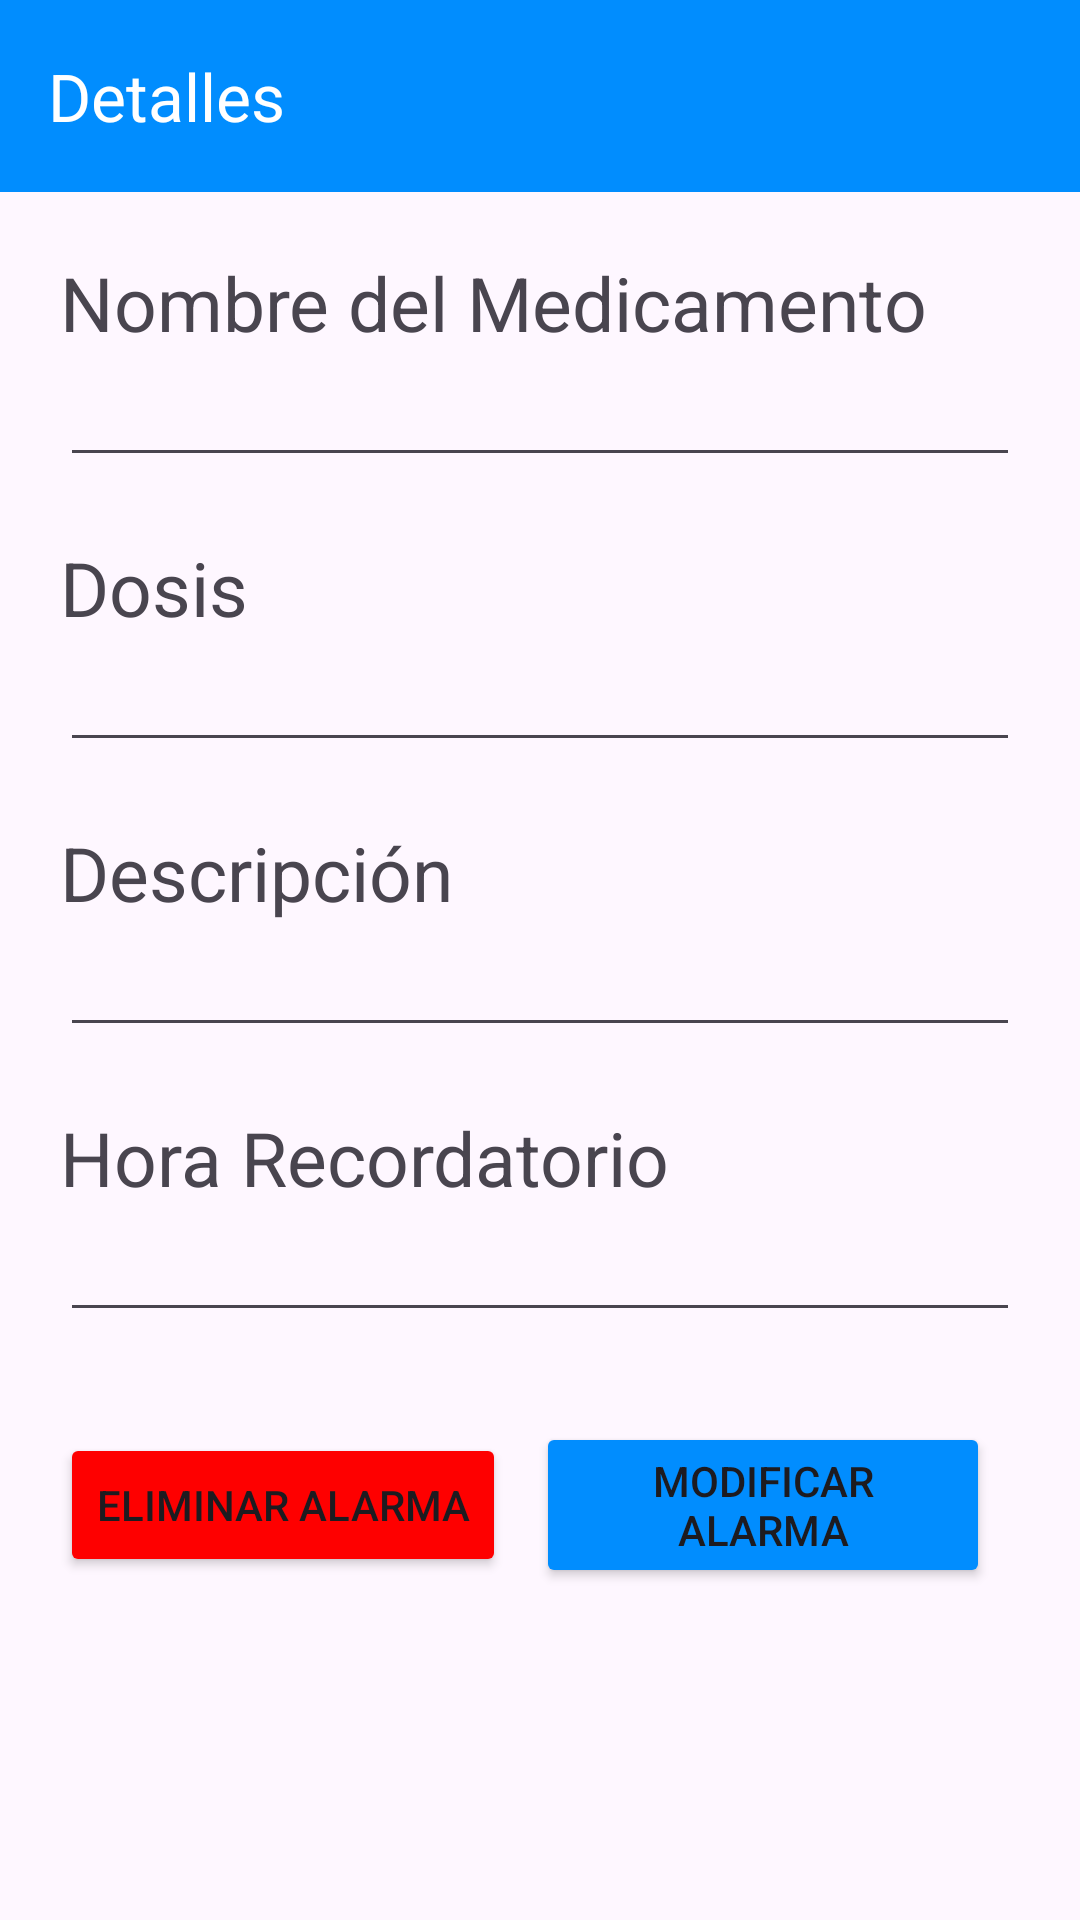

Reconstruct the res/layout file that produces this screen, plus the resources it refers to.
<!-- AndroidManifest.xml: application theme Theme.PillAssist -->
<!-- res/layout/activity_modificar_list_medicamento.xml -->
<?xml version="1.0" encoding="utf-8"?>
<LinearLayout xmlns:android="http://schemas.android.com/apk/res/android"
    xmlns:app="http://schemas.android.com/apk/res-auto"
    xmlns:tools="http://schemas.android.com/tools"
    android:layout_width="match_parent"
    android:layout_height="match_parent"
    android:orientation="vertical"
    tools:context=".CrearAlarma">
    <androidx.appcompat.widget.Toolbar
        android:background="#018DFE"
        app:title="Detalles"
        app:titleTextColor="@color/white"
        android:layout_width="match_parent"
        android:layout_height="wrap_content">
    </androidx.appcompat.widget.Toolbar>

    <ScrollView
        android:layout_width="match_parent"
        android:layout_height="match_parent">
        <LinearLayout
            android:orientation="vertical"
            android:padding="20dp"
            android:layout_width="match_parent"
            android:layout_height="match_parent">

            <TextView
                android:layout_width="match_parent"
                android:layout_height="wrap_content"
                android:text="Nombre del Medicamento"
                android:textSize="25dp"
                />

            <EditText
                android:id="@+id/nombreMedicamnetoM"
                android:layout_width="match_parent"
                android:layout_height="wrap_content"
                android:inputType="text"></EditText>


            <TextView
                android:layout_marginTop="20dp"
                android:layout_width="match_parent"
                android:layout_height="wrap_content"
                android:text="Dosis"
                android:textSize="25dp"
                />
            <EditText
                android:id="@+id/dosisRecordatorioM"
                android:inputType="number"
                android:layout_width="match_parent"
                android:layout_height="wrap_content">
            </EditText>
            <TextView
                android:layout_marginTop="20dp"
                android:layout_width="match_parent"
                android:layout_height="wrap_content"
                android:text="Descripción"
                android:textSize="25dp"
                />
            <EditText
                android:id="@+id/descripcionRecordatorioM"
                android:inputType="text"
                android:layout_width="match_parent"
                android:layout_height="wrap_content">
            </EditText>
            <TextView
                android:layout_marginTop="20dp"
                android:layout_width="match_parent"
                android:layout_height="wrap_content"
                android:text="Hora Recordatorio"
                android:textSize="25dp"
                />
            <EditText
                android:id="@+id/horaRecordatorioM"
                android:inputType="text"
                android:layout_width="match_parent"
                android:layout_height="wrap_content">
            </EditText>
            <LinearLayout
                android:orientation="horizontal"
                android:layout_marginTop="20dp"
                android:gravity="center"
                android:layout_width="match_parent"
                android:layout_height="wrap_content">
                <Button
                    android:id="@+id/EliminarAlarma"
                    android:backgroundTint="#FE0000"
                    android:layout_width="wrap_content"
                    android:layout_height="wrap_content"
                    android:text= "Eliminar Alarma"
                    ></Button>
                <Button
                    android:layout_margin="10dp"
                    android:id="@+id/modificarRecordatorio"
                    android:backgroundTint="#018DFE"
                    android:layout_width="wrap_content"
                    android:layout_height="wrap_content"
                    android:text= "Modificar Alarma"
                    ></Button>
            </LinearLayout>

        </LinearLayout>
    </ScrollView>

</LinearLayout>
<!-- resources referenced by this layout -->
<resources>
  <color name="white">#FFFFFFFF</color>
  <style name="Theme.PillAssist" parent="Base.Theme.PillAssist" />
  <style name="Base.Theme.PillAssist" parent="Theme.Material3.DayNight.NoActionBar">
          
          
      </style>
</resources>
